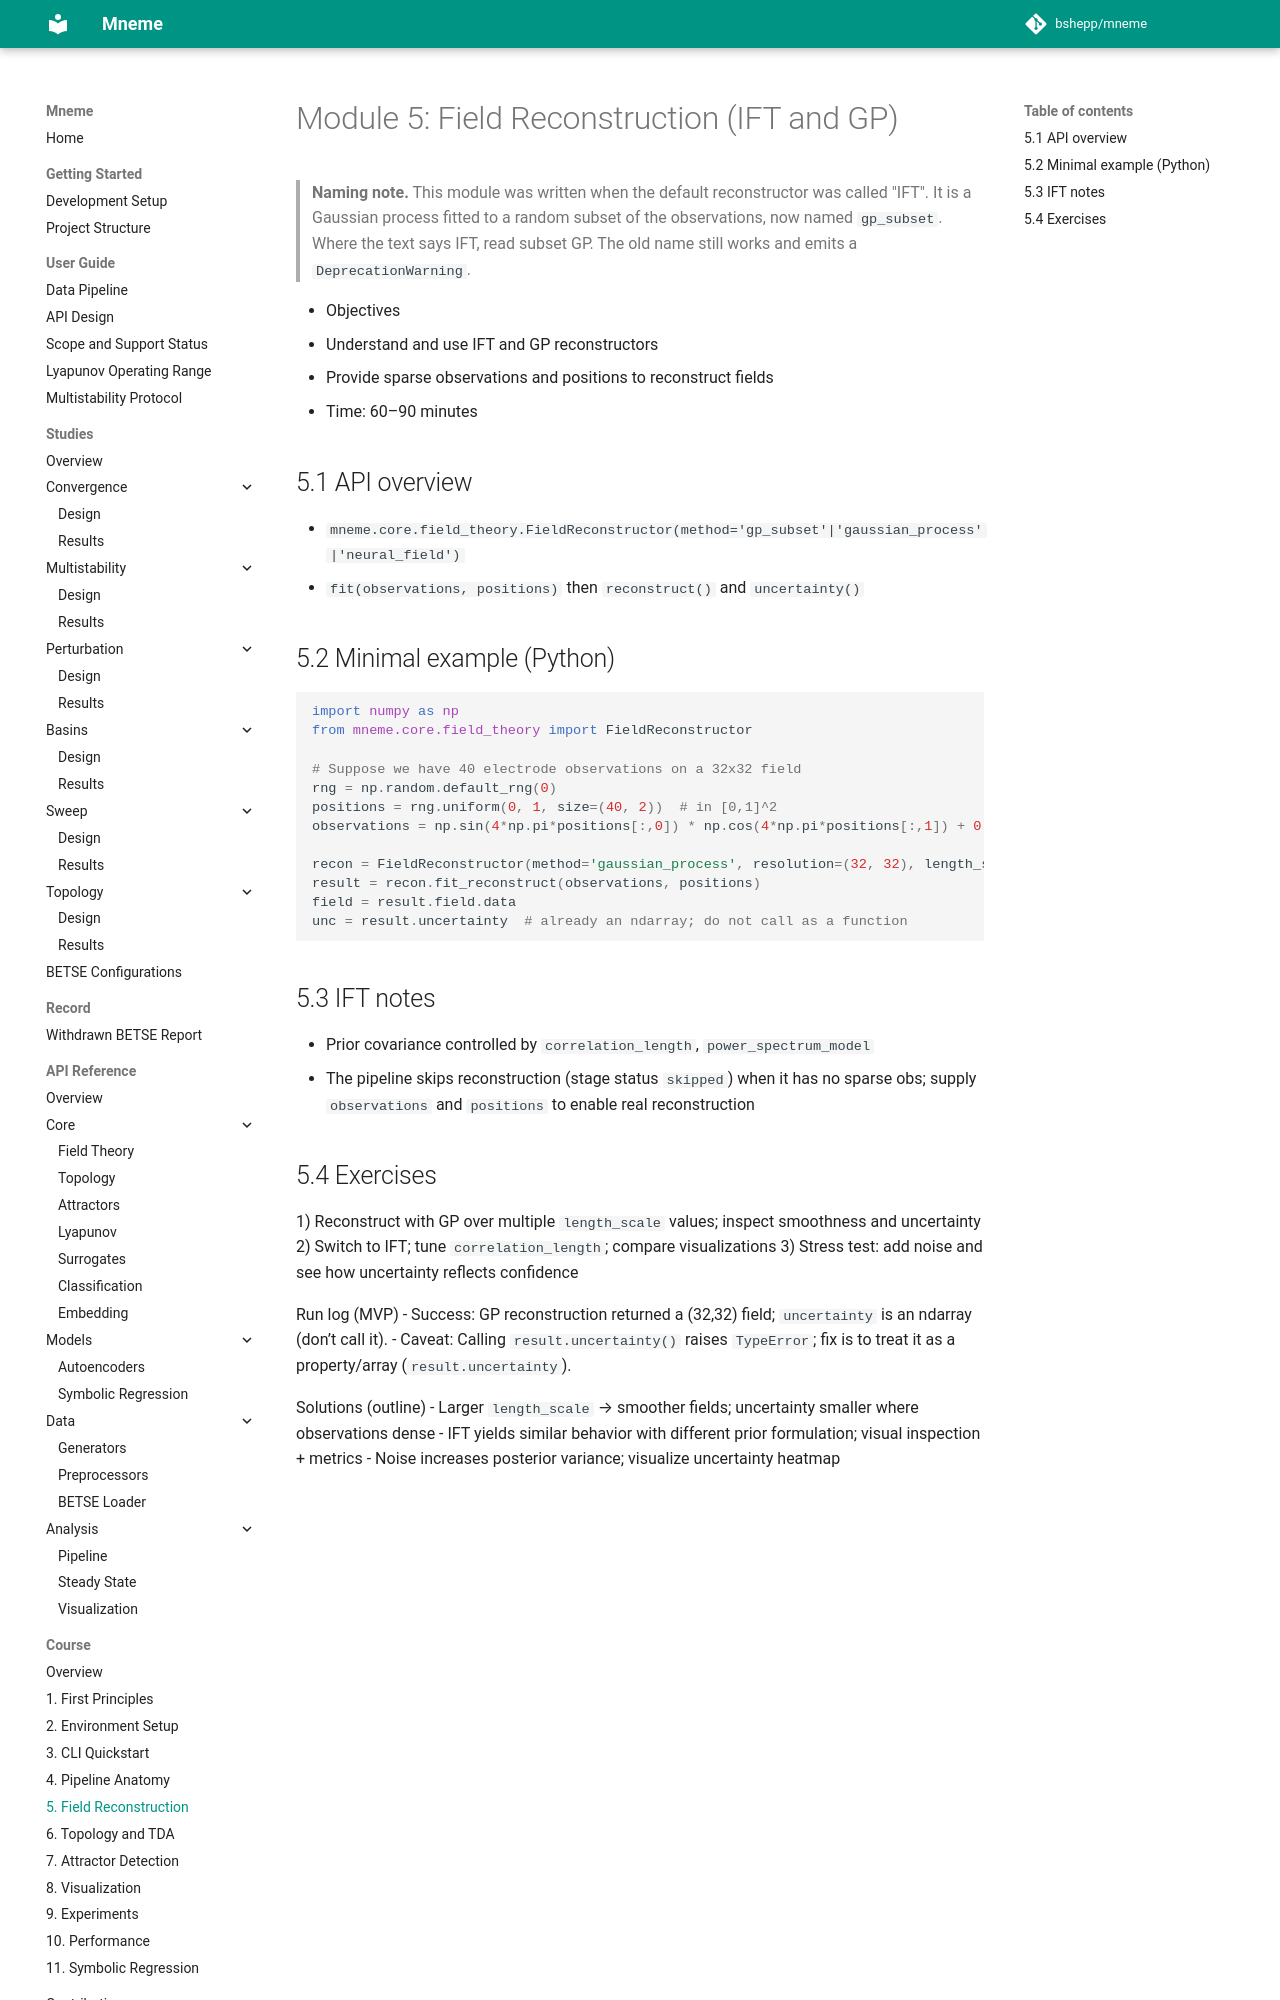

repository: bshepp/mneme · page: course/05_field_reconstruction/index.html · generator: mkdocs

# Module 5: Field Reconstruction (IFT and GP)

> **Naming note.** This module was written when the default reconstructor was called "IFT". It is a Gaussian process fitted to a random subset of the observations, now named `gp_subset`. Where the text says IFT, read subset GP. The old name still works and emits a `DeprecationWarning`.

- Objectives
  - Understand and use IFT and GP reconstructors
  - Provide sparse observations and positions to reconstruct fields
- Time: 60–90 minutes

## 5.1 API overview
- `mneme.core.field_theory.FieldReconstructor(method='gp_subset'|'gaussian_process'|'neural_field')`
- `fit(observations, positions)` then `reconstruct()` and `uncertainty()`

## 5.2 Minimal example (Python)
```python
import numpy as np
from mneme.core.field_theory import FieldReconstructor

# Suppose we have 40 electrode observations on a 32x32 field
rng = np.random.default_rng(0)
positions = rng.uniform(0, 1, size=(40, 2))  # in [0,1]^2
observations = np.sin(4*np.pi*positions[:,0]) * np.cos(4*np.pi*positions[:,1]) + 0.1*rng.normal(size=40)

recon = FieldReconstructor(method='gaussian_process', resolution=(32, 32), length_scale=0.2, noise_level=0.05)
result = recon.fit_reconstruct(observations, positions)
field = result.field.data
unc = result.uncertainty  # already an ndarray; do not call as a function
```

## 5.3 IFT notes
- Prior covariance controlled by `correlation_length`, `power_spectrum_model`
- The pipeline skips reconstruction (stage status `skipped`) when it has no sparse obs; supply `observations` and `positions` to enable real reconstruction
